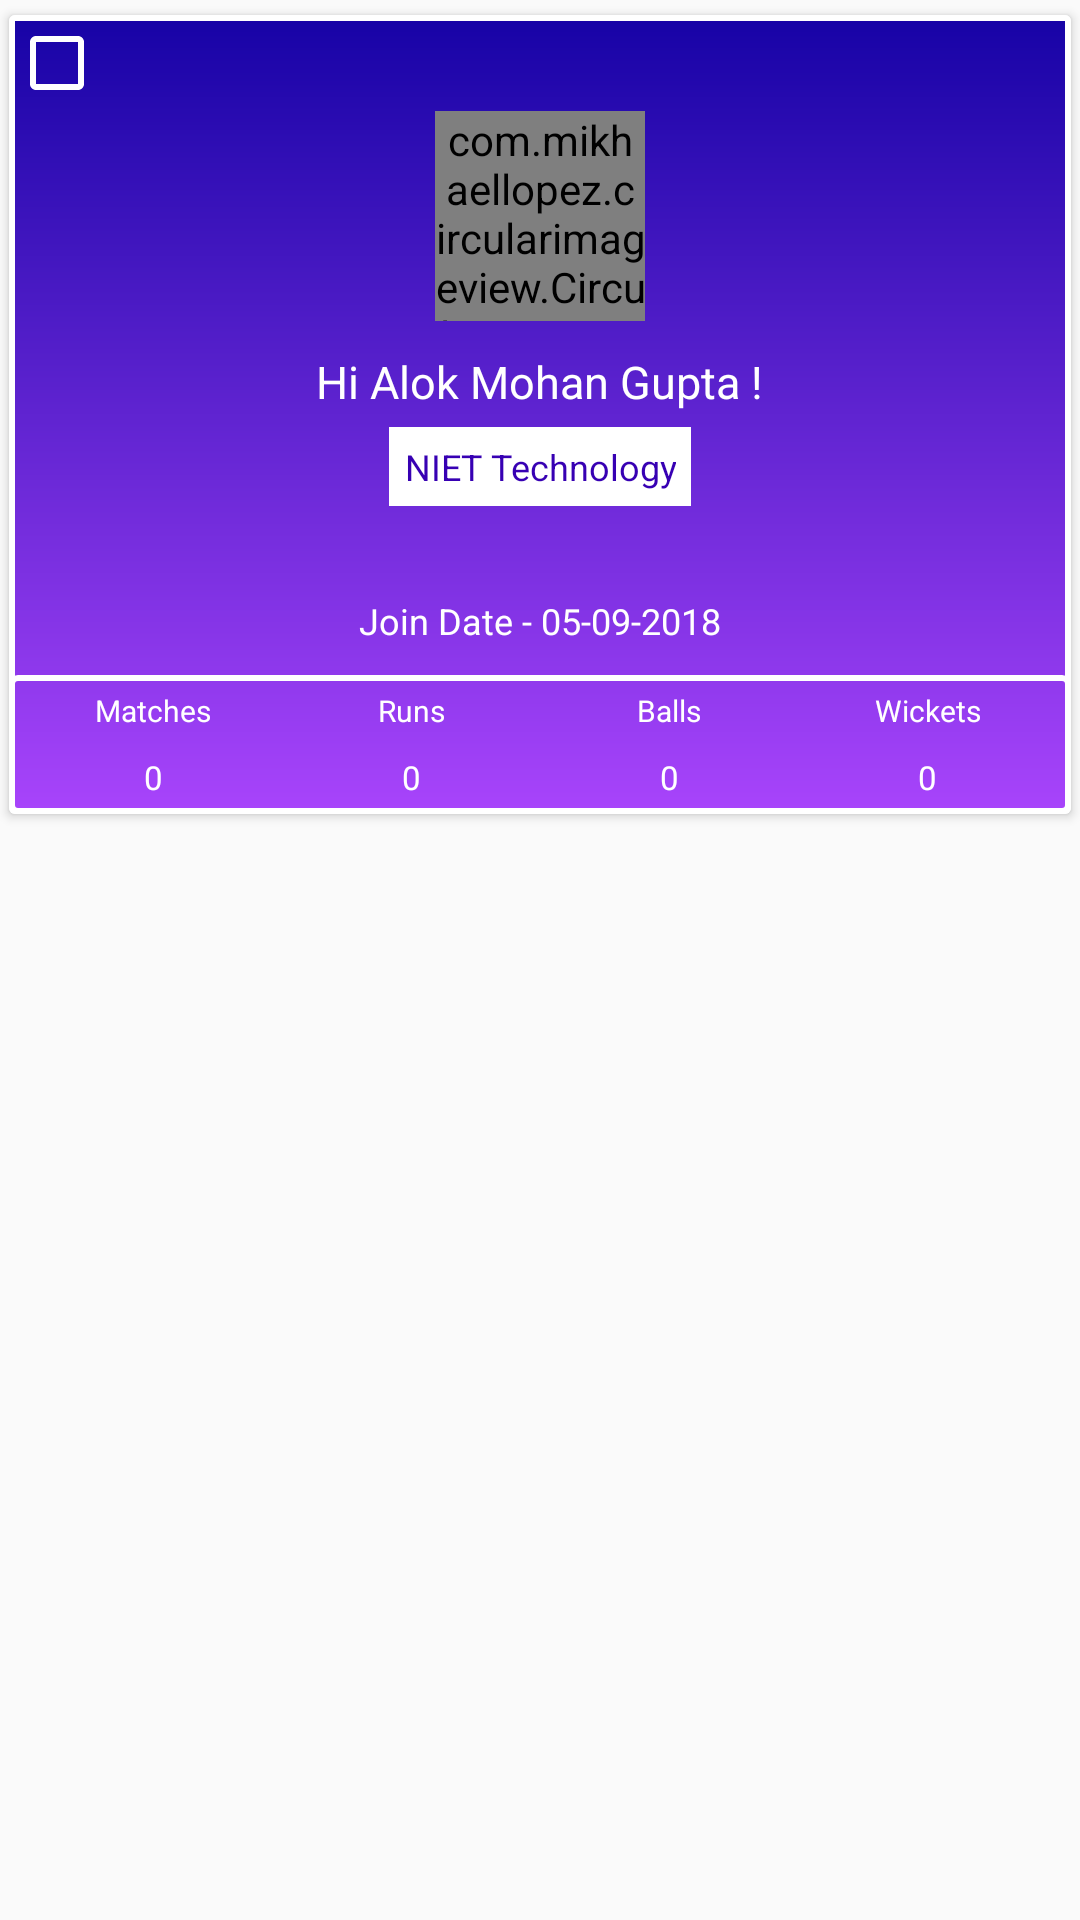

Produce the Android XML layout that renders to this screen, including the resource entries it uses.
<!-- AndroidManifest.xml: application theme AppTheme -->
<!-- res/layout/merge_layout.xml -->
<?xml version="1.0" encoding="utf-8"?>
<RelativeLayout xmlns:android="http://schemas.android.com/apk/res/android"
    xmlns:app="http://schemas.android.com/apk/res-auto"
    xmlns:card_view="http://schemas.android.com/apk/res-auto"
    android:layout_width="wrap_content"
    android:layout_height="wrap_content">

    <androidx.cardview.widget.CardView
        android:id="@+id/card1"
        android:layout_width="match_parent"
        android:layout_height="wrap_content"
        android:layout_marginLeft="3dp"
        android:layout_marginTop="5dp"
        android:layout_marginRight="3dp"
        card_view:cardElevation="2dp">

        <RelativeLayout
            android:layout_width="match_parent"
            android:layout_height="match_parent"
            android:background="@drawable/layoutborder">

            <androidx.appcompat.widget.AppCompatCheckBox
                android:id="@+id/chekbox"
                android:layout_width="wrap_content"
                android:layout_height="wrap_content"
                android:buttonTint="@color/colorWhite"/>

            <com.mikhaellopez.circularimageview.CircularImageView
                android:id="@+id/iv_player_image"
                android:layout_width="70dp"
                android:layout_height="70dp"
                android:layout_alignWithParentIfMissing="true"
                android:layout_below="@+id/chekbox"
                android:layout_centerHorizontal="true"
                android:background="@drawable/circular_bordershape"
                android:src="@drawable/rsz_pcl01" />

            <TextView
                android:id="@+id/text_name"
                android:layout_width="wrap_content"
                android:layout_height="wrap_content"
                android:layout_below="@+id/iv_player_image"
                android:layout_centerInParent="true"
                android:layout_marginStart="8dp"
                android:layout_marginTop="10dp"
                android:layout_marginEnd="8dp"
                android:text="Hi Alok Mohan Gupta !"
                android:textAlignment="center"
                android:textColor="@color/colorWhite"
                android:textSize="15sp" />

            <TextView
                android:id="@+id/text_company"
                android:layout_width="wrap_content"
                android:layout_height="wrap_content"
                android:layout_below="@+id/text_name"
                android:layout_centerInParent="true"
                android:layout_marginStart="5dp"
                android:layout_marginTop="5dp"
                android:layout_marginEnd="8dp"
                android:background="@color/colorWhite"
                android:padding="5dp"
                android:text="NIET Technology"
                android:textAlignment="center"
                android:textColor="@color/colorPrimaryDark"
                android:textSize="12sp" />

            <TextView
                android:id="@+id/joindatetxt"
                android:layout_width="wrap_content"
                android:layout_height="wrap_content"
                android:layout_below="@+id/text_company"
                android:layout_centerInParent="true"
                android:layout_marginStart="8dp"
                android:layout_marginTop="30dp"
                android:layout_marginEnd="8dp"
                android:text="Join Date - 05-09-2018"
                android:textAlignment="center"
                android:textColor="@color/colorWhite"
                android:textSize="12sp" />

            <LinearLayout
                android:id="@+id/ll1"
                android:layout_width="match_parent"
                android:layout_height="wrap_content"
                android:layout_below="@+id/joindatetxt"
                android:layout_centerInParent="true"
                android:layout_marginTop="10dp"
                android:background="@drawable/white_border"
                android:orientation="vertical"
                android:padding="5dp">

                <LinearLayout
                    android:layout_width="match_parent"
                    android:layout_height="wrap_content"
                    android:orientation="horizontal"
                    android:weightSum="4">

                    <TextView
                        android:id="@+id/text_matchs"
                        android:layout_width="match_parent"
                        android:layout_height="wrap_content"
                        android:layout_weight="1"
                        android:maxLines="1"
                        android:text="Matches"
                        android:textAlignment="center"
                        android:textColor="@color/colorWhite"
                        android:textSize="10sp" />

                    <TextView
                        android:id="@+id/text_runs"
                        android:layout_width="match_parent"
                        android:layout_height="wrap_content"
                        android:layout_weight="1"
                        android:text="Runs"
                        android:textAlignment="center"
                        android:textColor="@color/colorWhite"
                        android:textSize="10sp" />

                    <TextView
                        android:id="@+id/text_balls"
                        android:layout_width="match_parent"
                        android:layout_height="wrap_content"
                        android:layout_weight="1"
                        android:text="Balls"
                        android:textAlignment="center"
                        android:textColor="@color/colorWhite"
                        android:textSize="10sp" />

                    <TextView
                        android:id="@+id/text_wickets"
                        android:layout_width="match_parent"
                        android:layout_height="wrap_content"
                        android:layout_weight="1"
                        android:maxLines="1"
                        android:text="Wickets"
                        android:textAlignment="center"
                        android:textColor="@color/colorWhite"
                        android:textSize="10sp" />

                </LinearLayout>

                <LinearLayout
                    android:id="@+id/ll2"
                    android:layout_width="match_parent"
                    android:layout_height="wrap_content"
                    android:layout_below="@+id/ll1"
                    android:layout_marginTop="8dp"
                    android:orientation="horizontal"
                    android:weightSum="4">

                    <TextView
                        android:id="@+id/text_player_match"
                        android:layout_width="match_parent"
                        android:layout_height="wrap_content"
                        android:layout_weight="1"
                        android:text="0"
                        android:textAlignment="center"
                        android:textColor="@color/colorWhite"
                        android:textSize="11sp" />

                    <TextView
                        android:id="@+id/text_player_run"
                        android:layout_width="match_parent"
                        android:layout_height="wrap_content"
                        android:layout_weight="1"
                        android:text="0"
                        android:textAlignment="center"
                        android:textColor="@color/colorWhite"
                        android:textSize="11sp" />

                    <TextView
                        android:id="@+id/text_player_ball"
                        android:layout_width="match_parent"
                        android:layout_height="wrap_content"
                        android:layout_weight="1"
                        android:text="0"
                        android:textAlignment="center"
                        android:textColor="@color/colorWhite"
                        android:textSize="11sp" />

                    <TextView
                        android:id="@+id/text_player_wicket"
                        android:layout_width="match_parent"
                        android:layout_height="wrap_content"
                        android:layout_weight="1"
                        android:text="0"
                        android:textAlignment="center"
                        android:textColor="@color/colorWhite"
                        android:textSize="11sp" />
                </LinearLayout>
            </LinearLayout>


        </RelativeLayout>
    </androidx.cardview.widget.CardView>

</RelativeLayout>
<!-- resources referenced by this layout -->
<resources>
  <color name="colorPrimaryDark">#3700B3</color>
  <color name="colorWhite">#FFFFFF</color>
  <!-- drawable circular_bordershape (drawable) -->
  <?xml version="1.0" encoding="utf-8"?>
  <shape xmlns:android="http://schemas.android.com/apk/res/android"
      android:shape="oval">
      <solid android:color="#ffffff" />
      <stroke android:width="10dp"
          android:color="#230128" />
      
      
  </shape>
  <!-- drawable layoutborder (drawable) -->
  <shape xmlns:android="http://schemas.android.com/apk/res/android"
      android:shape="rectangle" >
      
      <stroke android:width="2dp"
          android:color="@color/colorWhite"/>
  
      
      <gradient android:startColor="#1703a6"
          android:endColor="#a844fb"
          android:angle="270"/>
  </shape>
  <!-- drawable rsz_pcl01: png bitmap (drawable, 5424 bytes) -->
  <!-- drawable white_border (drawable) -->
  <?xml version="1.0" encoding="utf-8"?>
  <shape xmlns:android="http://schemas.android.com/apk/res/android"
      android:shape="rectangle"
      android:thickness="0dp" >
  
      <stroke
          android:width="2dp"
          android:color="@color/colorWhite" />
      <solid android:color="#00000000"/>
      <corners android:radius="2dp" />
      <gradient
          android:startColor="#a844fb"
          android:endColor="#6e72fc"
          android:angle="180"/>
  
  </shape>
  <style name="AppTheme" parent="Theme.AppCompat.Light.DarkActionBar">
          
          <item name="colorPrimary">@color/richblack</item>
          <item name="colorPrimaryDark">@color/colorPrimaryDark</item>
          <item name="colorAccent">@color/colorAccent</item>
      </style>
  <color name="richblack">#010b13</color>
  <color name="colorAccent">#03DAC5</color>
</resources>
